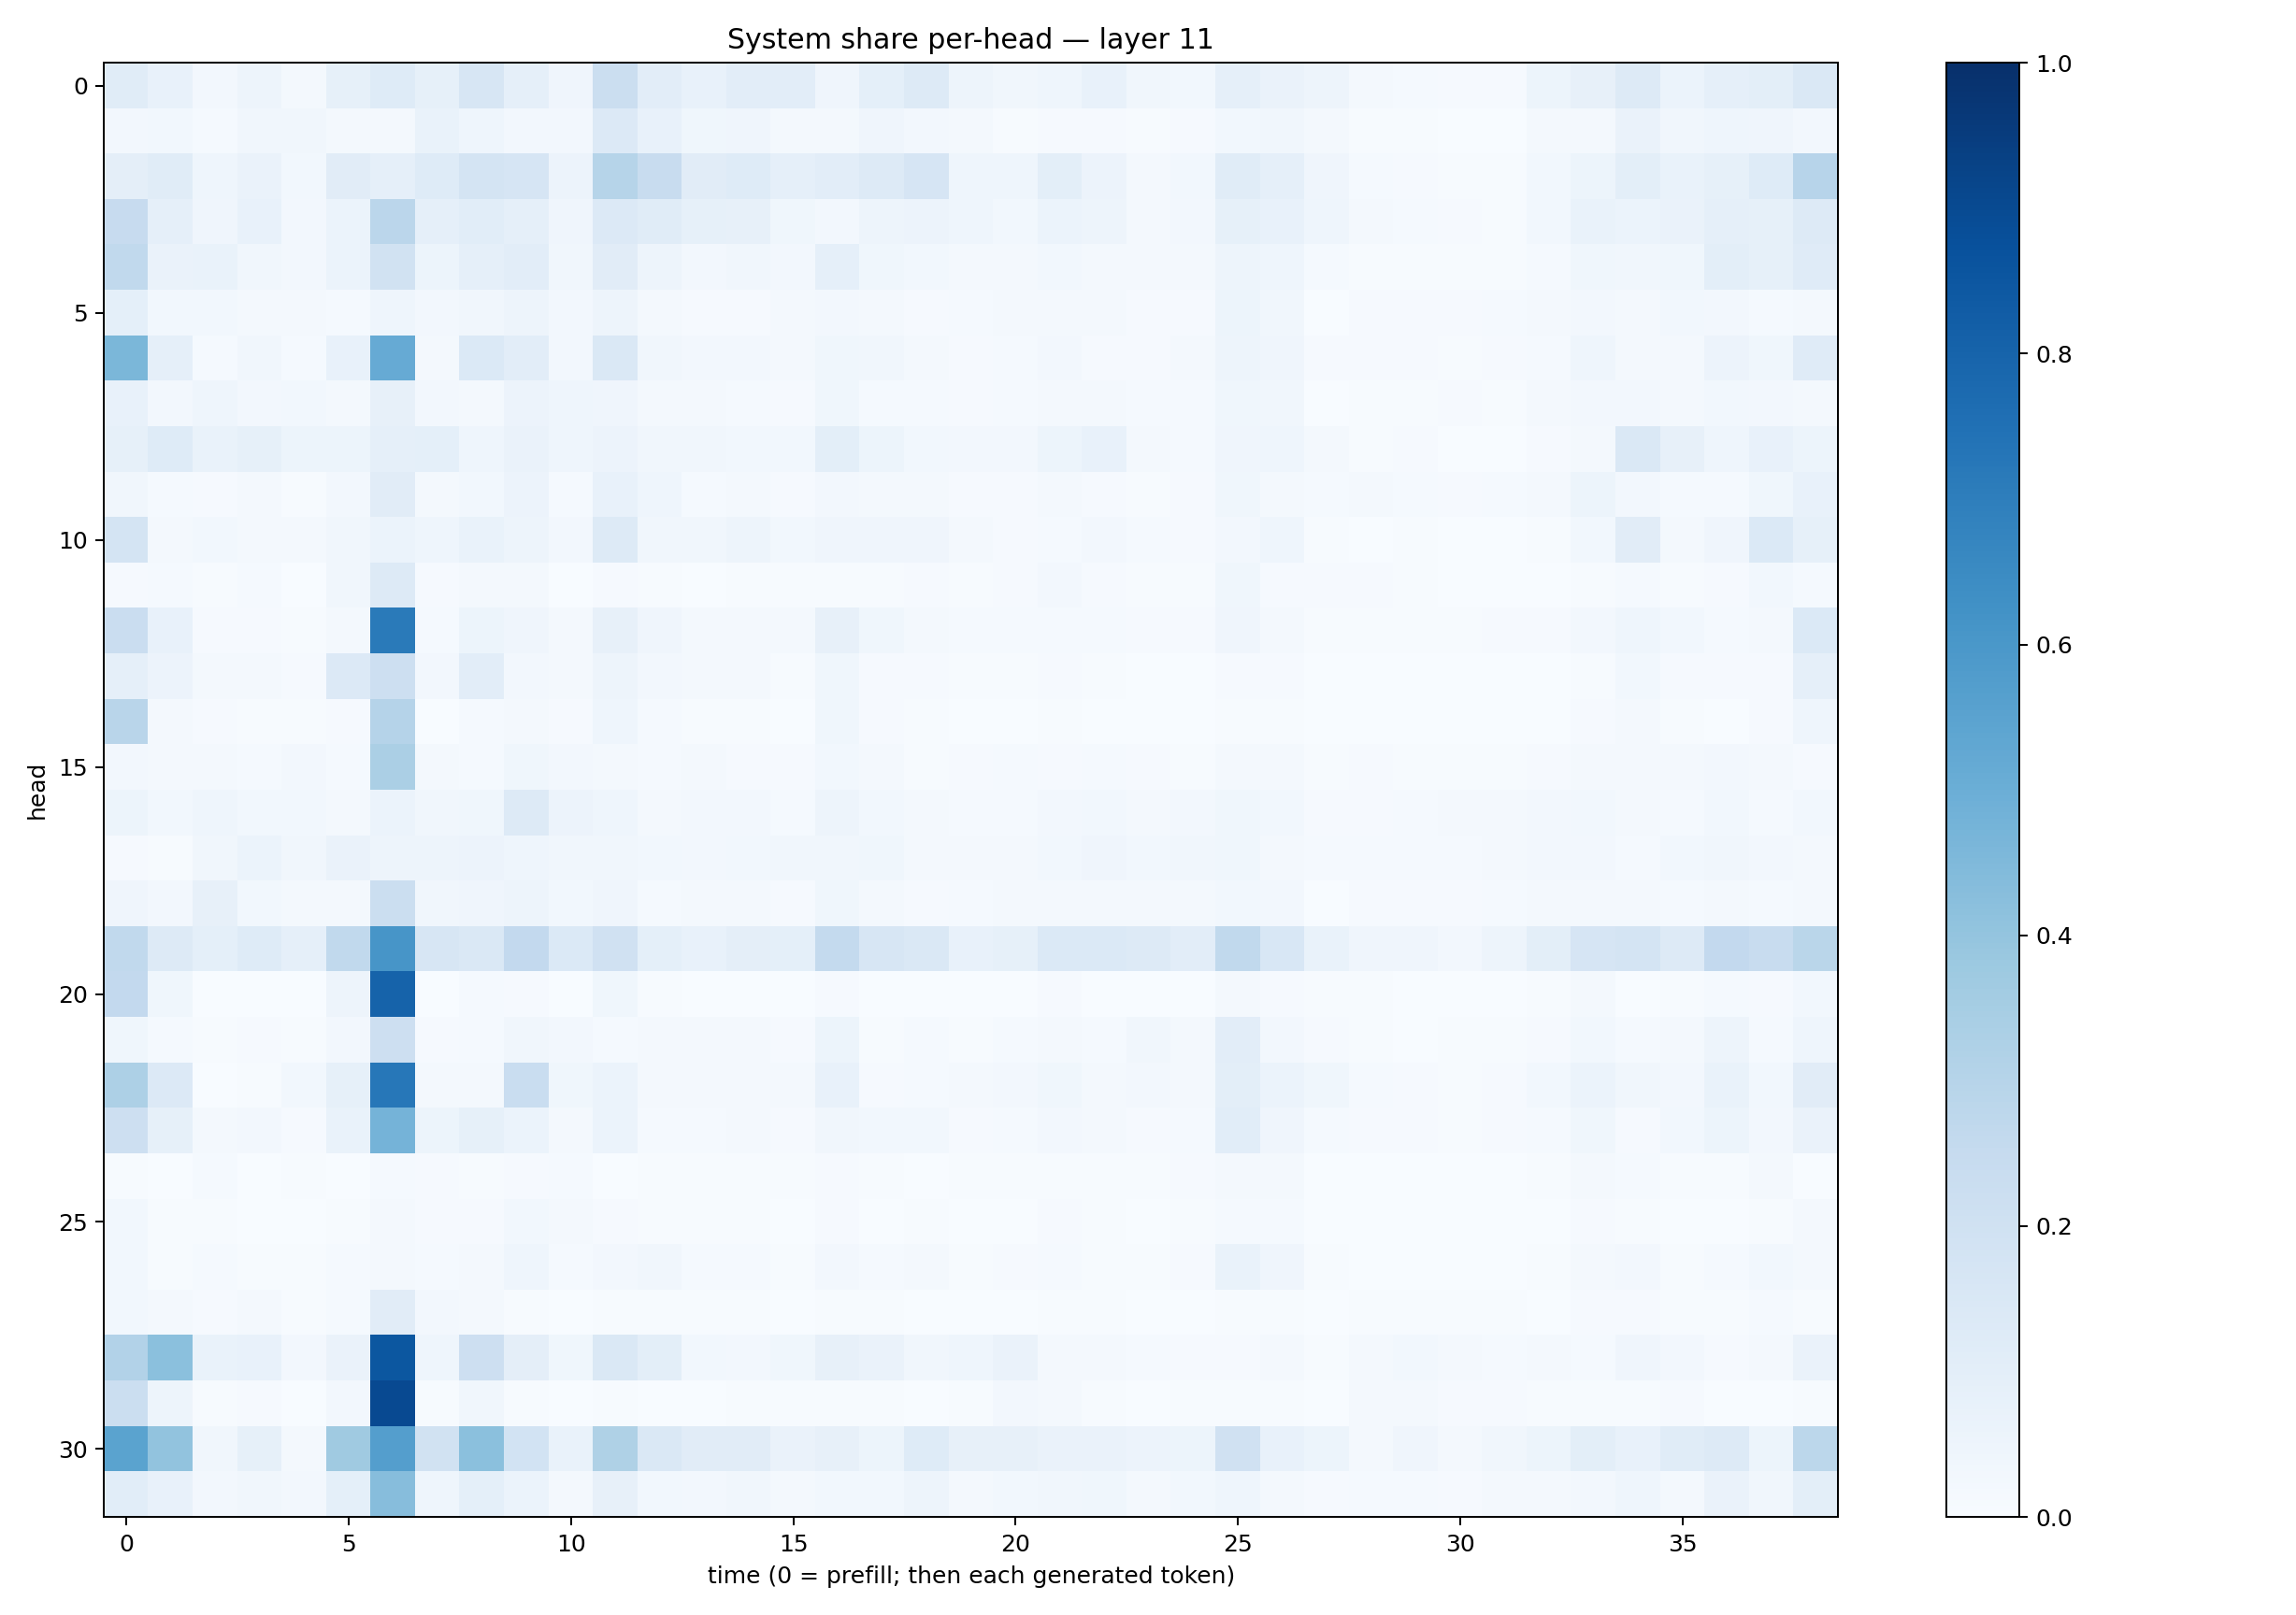

Values plotted in this chart, from the file beside it:
0.11585617, 0.07732368, 0.025476594, 0.04728308, 0.022157189, 0.08585681, 0.12442253, 0.084032685, 0.16086288, 0.08900695, 0.04283307, 0.22314195, 0.1034197, 0.07483903, 0.10498288, 0.10494462, 0.042657785, 0.09196761, 0.1268037, 0.050359797, 0.031797778, 0.045679815, 0.07413278, 0.033780914
0.02616, 0.02892, 0.01306, 0.03168, 0.03165, 0.02083, 0.02065, 0.06877, 0.04631, 0.02684, 0.0256, 0.1335, 0.07457, 0.03529, 0.03986, 0.02173, 0.01662, 0.04177, 0.02703, 0.0184, 0.007194, 0.01053, 0.01057, 0.00691
0.09694, 0.1169, 0.04566, 0.0658, 0.03078, 0.1096, 0.0861, 0.1233, 0.1746, 0.1668, 0.05681, 0.2996, 0.2401, 0.1107, 0.1238, 0.08948, 0.1029, 0.1301, 0.1665, 0.0468, 0.04592, 0.1009, 0.05504, 0.0234
0.2429, 0.088, 0.04211, 0.07222, 0.02431, 0.06132, 0.2829, 0.08843, 0.1069, 0.08654, 0.0419, 0.1336, 0.1158, 0.08573, 0.07968, 0.03857, 0.02597, 0.05053, 0.05476, 0.04513, 0.02921, 0.06103, 0.04991, 0.01801
0.2641, 0.06532, 0.06838, 0.03352, 0.02515, 0.05915, 0.1891, 0.05275, 0.08947, 0.1054, 0.0333, 0.1122, 0.04698, 0.02442, 0.03384, 0.02418, 0.08888, 0.03768, 0.02968, 0.01917, 0.01931, 0.02774, 0.02239, 0.01661
0.09217, 0.02752, 0.02854, 0.01926, 0.01966, 0.01335, 0.04377, 0.02353, 0.03338, 0.04994, 0.02671, 0.04908, 0.01827, 0.01105, 0.009639, 0.01635, 0.02726, 0.0195, 0.009671, 0.01448, 0.01814, 0.02154, 0.01759, 0.01094
0.4607, 0.08775, 0.01471, 0.03228, 0.01527, 0.07428, 0.5136, 0.02285, 0.1371, 0.1036, 0.0238, 0.1445, 0.03332, 0.02682, 0.02444, 0.01703, 0.03654, 0.03477, 0.01951, 0.007998, 0.01463, 0.02677, 0.009053, 0.008629
0.07033, 0.02401, 0.04523, 0.02695, 0.02808, 0.02227, 0.0809, 0.02471, 0.02299, 0.05811, 0.04444, 0.03986, 0.01694, 0.01825, 0.01382, 0.01151, 0.03717, 0.01318, 0.01287, 0.009513, 0.01497, 0.02235, 0.01645, 0.01353
0.08412, 0.123, 0.06795, 0.08217, 0.05154, 0.05211, 0.08741, 0.09223, 0.04657, 0.06535, 0.04426, 0.05638, 0.03399, 0.03275, 0.03067, 0.03032, 0.1014, 0.05113, 0.03067, 0.02733, 0.0266, 0.05185, 0.07757, 0.02197
0.03465, 0.01479, 0.008098, 0.02035, 0.007215, 0.0238, 0.1117, 0.01625, 0.02744, 0.05521, 0.01314, 0.07796, 0.04381, 0.01216, 0.02314, 0.00786, 0.02584, 0.01719, 0.02003, 0.009294, 0.00811, 0.01582, 0.008215, 0.004348
0.1768, 0.02278, 0.02977, 0.02055, 0.01785, 0.0328, 0.06002, 0.04392, 0.06718, 0.04957, 0.02653, 0.1251, 0.03184, 0.03347, 0.04833, 0.02904, 0.04071, 0.04177, 0.04062, 0.01952, 0.01018, 0.01543, 0.02733, 0.01186
0.01076, 0.01215, 0.003962, 0.01367, 0.002978, 0.03277, 0.1322, 0.01088, 0.01908, 0.021, 0.001532, 0.01081, 0.006971, 0.003377, 0.006084, 0.00617, 0.007047, 0.007351, 0.007825, 0.006787, 0.009099, 0.02442, 0.009726, 0.004387
0.2303, 0.07033, 0.008314, 0.009217, 0.006046, 0.01642, 0.7146, 0.01319, 0.05119, 0.04001, 0.02224, 0.08147, 0.0405, 0.01684, 0.01576, 0.01582, 0.07832, 0.0381, 0.01713, 0.01347, 0.01236, 0.01389, 0.01261, 0.01041
0.08729, 0.05803, 0.02064, 0.0219, 0.00922, 0.1365, 0.2127, 0.02643, 0.1022, 0.02499, 0.01594, 0.04975, 0.02602, 0.01819, 0.0169, 0.006565, 0.03742, 0.01162, 0.009195, 0.006259, 0.005571, 0.008153, 0.005644, 0.003637
0.2904, 0.02287, 0.00852, 0.007241, 0.00442, 0.008418, 0.3033, 0.002543, 0.01179, 0.02061, 0.008629, 0.04654, 0.0122, 0.00431, 0.005239, 0.003775, 0.03795, 0.009898, 0.005786, 0.001797, 0.002333, 0.005895, 0.001707, 0.001832
0.0258, 0.01679, 0.02074, 0.01551, 0.02398, 0.01472, 0.3338, 0.02113, 0.01481, 0.03548, 0.0251, 0.02131, 0.01449, 0.01726, 0.008823, 0.01128, 0.03046, 0.01977, 0.007428, 0.009325, 0.01263, 0.01012, 0.01519, 0.009691
0.05336, 0.02918, 0.04559, 0.02883, 0.02751, 0.01718, 0.06002, 0.03231, 0.03905, 0.1317, 0.0553, 0.04577, 0.02174, 0.02639, 0.02623, 0.01173, 0.04791, 0.02875, 0.0204, 0.01536, 0.01217, 0.02443, 0.02848, 0.01577
0.01019, 0.006697, 0.03485, 0.05863, 0.03296, 0.06374, 0.04731, 0.04911, 0.05742, 0.04614, 0.03335, 0.03277, 0.03104, 0.02658, 0.03032, 0.03173, 0.03132, 0.03708, 0.01881, 0.01952, 0.0192, 0.03107, 0.04158, 0.02818
0.04285, 0.02546, 0.08141, 0.02771, 0.02312, 0.01896, 0.2251, 0.03345, 0.04135, 0.04889, 0.02883, 0.04176, 0.01515, 0.0215, 0.0167, 0.009107, 0.03554, 0.0183, 0.009507, 0.01304, 0.01977, 0.01857, 0.02218, 0.018
0.2631, 0.1275, 0.09208, 0.1235, 0.08861, 0.2651, 0.6062, 0.1636, 0.1406, 0.2582, 0.1405, 0.1958, 0.09144, 0.07477, 0.09534, 0.09353, 0.257, 0.1569, 0.141, 0.07188, 0.08339, 0.1395, 0.1379, 0.1277
0.2579, 0.03781, 0.0003866, 0.001872, 0.0006035, 0.0491, 0.8024, 0.001417, 0.01251, 0.009093, 0.001622, 0.03689, 0.005069, 0.002047, 0.00289, 0.003586, 0.01054, 0.002647, 0.003035, 0.0008434, 0.002608, 0.008608, 0.002296, 0.003489
0.03572, 0.01517, 0.004895, 0.009723, 0.005071, 0.0252, 0.2144, 0.008567, 0.01393, 0.03509, 0.02383, 0.01297, 0.01971, 0.01711, 0.02058, 0.01084, 0.05403, 0.006507, 0.0123, 0.007123, 0.01429, 0.02303, 0.01487, 0.03247
0.3274, 0.1366, 0.003595, 0.007012, 0.02768, 0.08224, 0.7261, 0.02058, 0.02115, 0.2327, 0.03732, 0.06094, 0.01902, 0.01645, 0.01671, 0.01678, 0.07413, 0.008538, 0.01364, 0.01874, 0.02457, 0.03668, 0.01934, 0.0245
0.2117, 0.08557, 0.01578, 0.02542, 0.008258, 0.06754, 0.4751, 0.05263, 0.08382, 0.06051, 0.021, 0.05998, 0.0125, 0.01452, 0.01876, 0.009762, 0.03188, 0.02807, 0.02932, 0.01081, 0.01174, 0.02521, 0.01717, 0.01009
0.007365, 0.002891, 0.01238, 0.003323, 0.006908, 0.002334, 0.01504, 0.007922, 0.004454, 0.009263, 0.01217, 0.00356, 0.004303, 0.007014, 0.006851, 0.004208, 0.0085, 0.006529, 0.002986, 0.004858, 0.00395, 0.00592, 0.006195, 0.006742
0.03123, 0.004117, 0.00428, 0.0039, 0.003184, 0.005718, 0.02187, 0.009341, 0.01018, 0.02899, 0.01603, 0.008337, 0.004435, 0.004981, 0.005568, 0.002361, 0.008686, 0.002965, 0.004089, 0.003615, 0.003218, 0.008335, 0.005219, 0.003209
0.0292, 0.007627, 0.0132, 0.006361, 0.004956, 0.0118, 0.02118, 0.01495, 0.01766, 0.04301, 0.0138, 0.02584, 0.03365, 0.01242, 0.01227, 0.00667, 0.02529, 0.0124, 0.01677, 0.004843, 0.007854, 0.01386, 0.005659, 0.004743
0.02984, 0.01721, 0.01068, 0.02293, 0.007057, 0.01424, 0.1131, 0.02504, 0.02095, 0.005258, 0.003872, 0.005004, 0.004148, 0.004016, 0.006835, 0.003339, 0.004345, 0.005377, 0.003479, 0.003129, 0.003365, 0.005921, 0.004511, 0.002934
0.3113, 0.4212, 0.06957, 0.07321, 0.02463, 0.0645, 0.8479, 0.04474, 0.2142, 0.09528, 0.03653, 0.1469, 0.09949, 0.02847, 0.02628, 0.03724, 0.07838, 0.06432, 0.03372, 0.04651, 0.06615, 0.02323, 0.02064, 0.01541
0.2239, 0.04978, 0.004968, 0.009972, 0.001834, 0.02372, 0.9017, 0.005183, 0.03282, 0.0041, 0.00128, 0.006895, 0.002722, 0.00216, 0.004459, 0.004636, 0.005255, 0.006638, 0.003284, 0.004185, 0.02459, 0.01579, 0.004247, 0.002022
0.5494, 0.4049, 0.03261, 0.08593, 0.01903, 0.3704, 0.5695, 0.1923, 0.4199, 0.1865, 0.06977, 0.3235, 0.1442, 0.1123, 0.1096, 0.06296, 0.08005, 0.05165, 0.1224, 0.07919, 0.08048, 0.06359, 0.06398, 0.05711
0.1084, 0.07587, 0.02419, 0.03274, 0.02662, 0.09035, 0.4308, 0.0465, 0.09245, 0.06246, 0.02195, 0.08036, 0.02743, 0.02433, 0.03149, 0.02271, 0.02969, 0.02877, 0.04875, 0.02073, 0.03068, 0.03465, 0.03684, 0.01614
